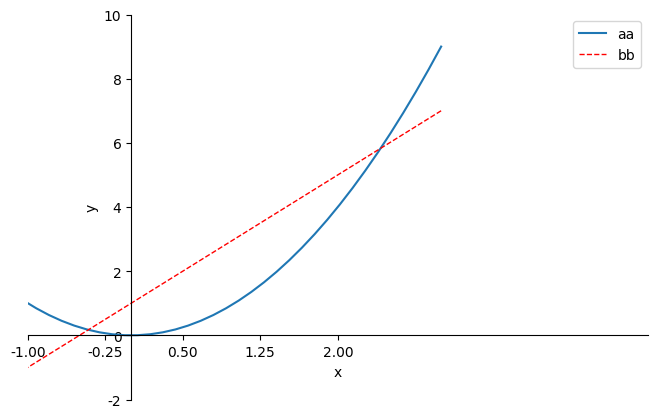

This chart was generated by the following Python code:
# -*- coding: utf-8 -*-#

"""
File         :      plt.py
Description  :  
[redacted]
Modify Time  :      2019/5/23 8:39
plt函数的学习
"""
import  matplotlib.pyplot as plt
import numpy as np
plt.rcParams['font.sans-serif'] = ['Times New Roman']
plt.rcParams['axes.unicode_minus'] = False

x=np.linspace(-3,3,50)
y1=2*x+1
y2=x**2

#plt.figure()
#plt.plot(x,y1)

plt.figure(num=3,figsize=(8,5))
#plt.plot(x,y2)
#plt.plot(x,y1,color='red',linewidth=1.0,linestyle='--')

plt.xlim(-1,5)
plt.ylim(-2,10)

plt.xlabel('x')
plt.ylabel('y')


plt.xticks(np.linspace(-1,2,5))
#plt.yticks([-2,2,6],[r'$ggg$',r'$ooo\ \alpha$','dddd'])

ax=plt.gca()
ax.spines['right'].set_color('none')
ax.spines['top'].set_color('none')
ax.xaxis.set_ticks_position('bottom')
ax.yaxis.set_ticks_position('left')
ax.spines['bottom'].set_position(('data',0))
ax.spines['left'].set_position(('data',0))

l1,=plt.plot(x,y2,label='up')
l2,=plt.plot(x,y1,color='red',linewidth=1.0,linestyle='--',label='down')
plt.legend(handles=[l1,l2],labels=['aa','bb'],loc='best')
plt.show()
